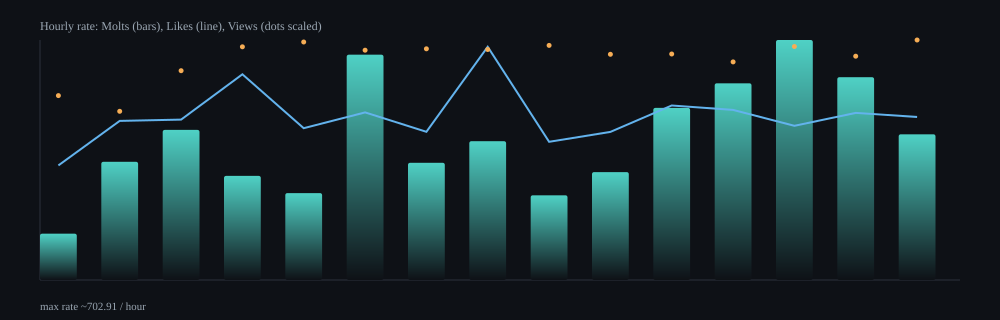

Values plotted in this chart, from the file beside it:
hour, samples, delta_molts, delta_likes, delta_views, rate_molts_per_min, rate_likes_per_min, rate_views_per_min, rate_molts_per_hour, rate_likes_per_hour, rate_views_per_hour
2026-02-07T23:00Z, 10, 19, 47, 39612, 2.26, 5.6, 4716, 135.7, 335.7, 282943
2026-02-08T00:00Z, 64, 341, 459, 255007, 5.77, 7.77, 4315, 346.2, 466, 258890
2026-02-08T01:00Z, 64, 433, 463, 316330, 7.32, 7.83, 5351, 439.5, 469.9, 321057
2026-02-08T02:00Z, 64, 301, 595, 353272, 5.08, 10.04, 5962, 304.8, 602.5, 357744
2026-02-08T03:00Z, 64, 253, 442, 362993, 4.24, 7.41, 6085, 254.5, 444.6, 365123
2026-02-08T04:00Z, 63, 644, 479, 344197, 11, 8.18, 5877, 659.8, 490.7, 352621
2026-02-08T05:00Z, 64, 341, 431, 352229, 5.72, 7.23, 5912, 343.4, 434, 354692
2026-02-08T06:00Z, 63, 397, 667, 345304, 6.78, 11.39, 5894, 406.6, 683.1, 353654
2026-02-08T07:00Z, 64, 245, 400, 355675, 4.13, 6.75, 6000, 248, 404.8, 359975
2026-02-08T08:00Z, 63, 309, 424, 338500, 5.27, 7.23, 5770, 316, 433.6, 346193
2026-02-08T09:00Z, 65, 501, 508, 344663, 8.4, 8.52, 5780, 504.1, 511.1, 346782
2026-02-08T10:00Z, 64, 562, 486, 326470, 9.6, 8.3, 5578, 576.1, 498.2, 334650
2026-02-08T11:00Z, 64, 691, 444, 352156, 11.72, 7.53, 5970, 702.9, 451.6, 358226
2026-02-08T12:00Z, 63, 586, 483, 338713, 9.9, 8.16, 5722, 593.9, 489.5, 343290
2026-02-08T13:00Z, 31, 210, 235, 181238, 7.11, 7.96, 6137, 426.6, 477.4, 368204
